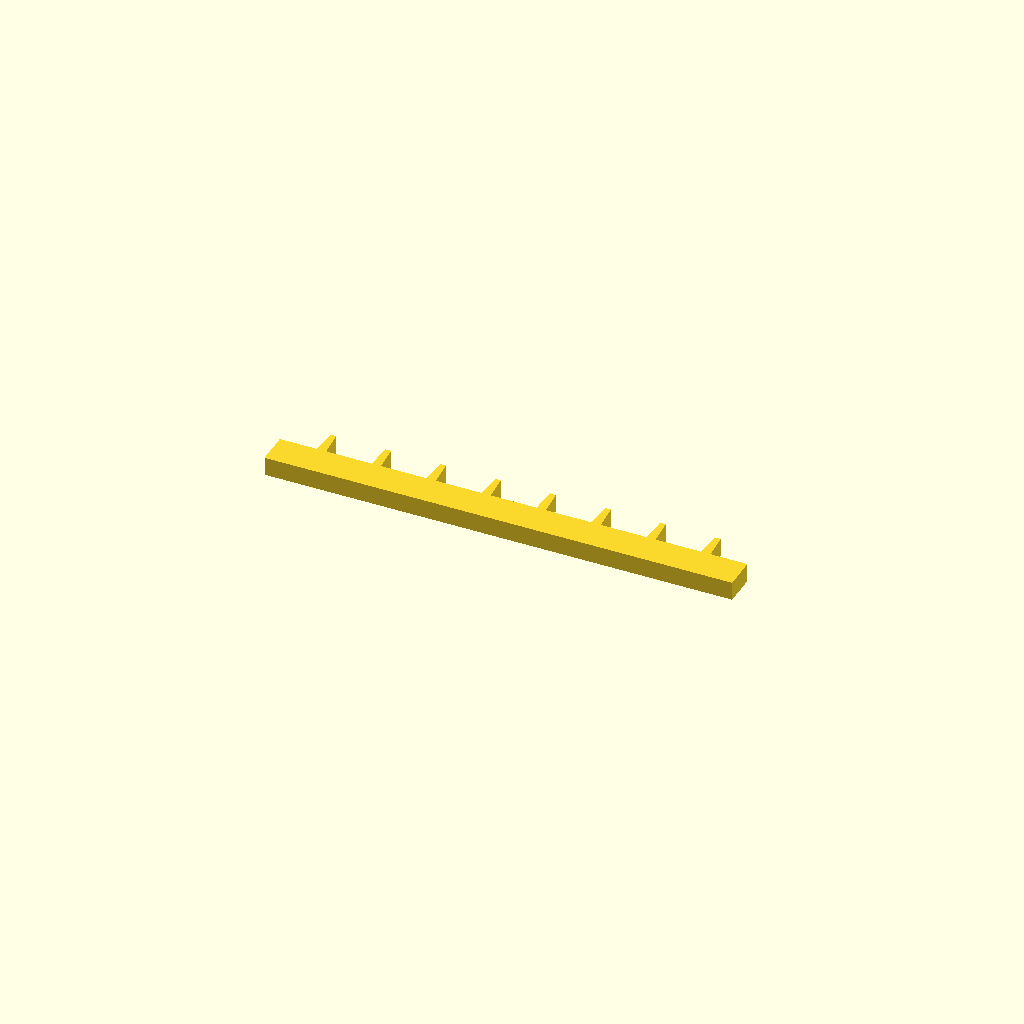
Cell 1: the model at its default parameters.
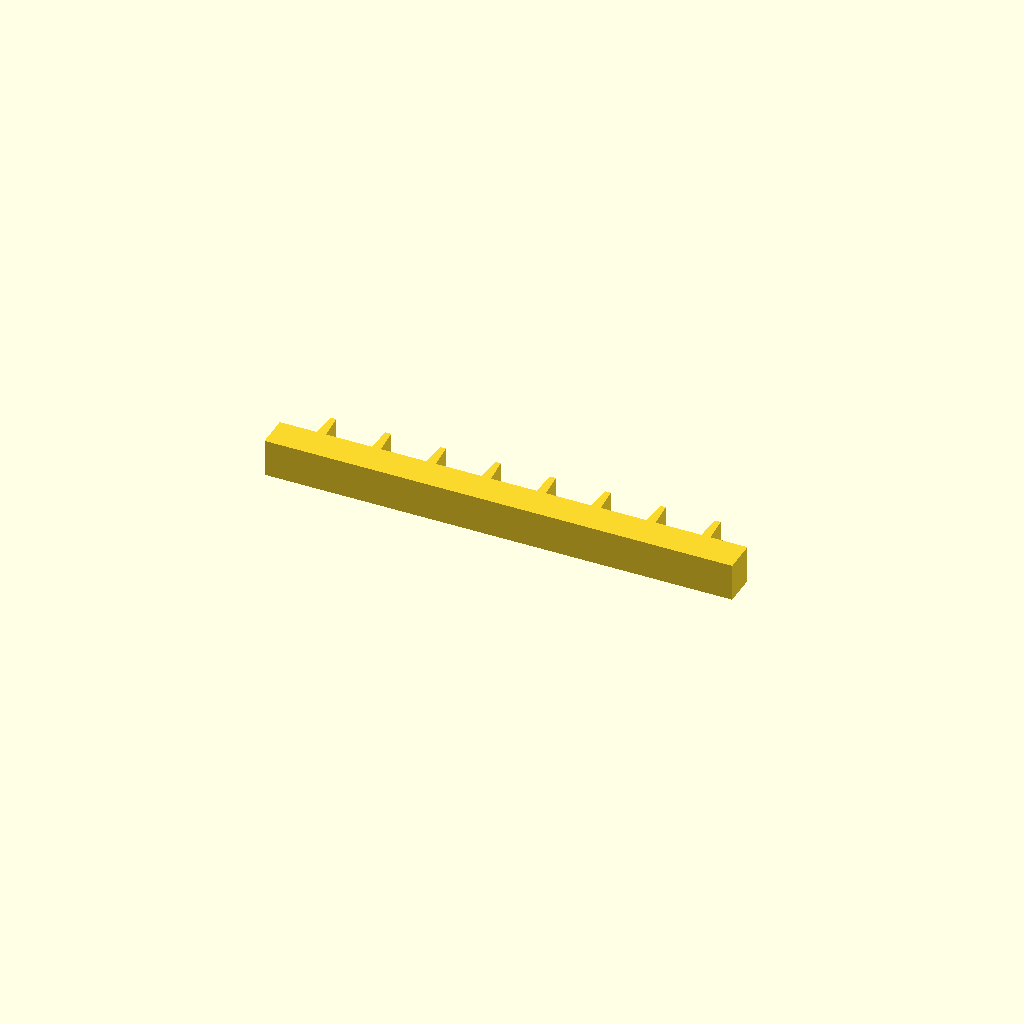
Cell 2: profile_height = 16 (everything else at default).
One fixed orthographic camera (rotation 55°, 0°, 25°; colour scheme Cornfield) for every cell.
The OpenSCAD source (optional_data/data/sketch1/rackbars/part_0063.scad):
$fn = 32;

// ----------------------------------------------------------------------
// Gear rack: 8 teeth on a 200 mm bar, pitch 23.5 mm
// ----------------------------------------------------------------------

// --- parameters (mm) ---
profile_height = 8;       // extrusion height
profile_points = 36;      // points of the closed outline

profile = [[0, 0], [200, 0], [200, 14], [184.25, 14], [183.45, 25], [181.05, 25], [180.25, 14], [160.75, 14], [159.95, 25], [157.55, 25], [156.75, 14], [137.25, 14], [136.45, 25], [134.05, 25], [133.25, 14], [113.75, 14], [112.95, 25], [110.55, 25], [109.75, 14], [90.25, 14], [89.45, 25], [87.05, 25], [86.25, 14], [66.75, 14], [65.95, 25], [63.55, 25], [62.75, 14], [43.25, 14], [42.45, 25], [40.05, 25], [39.25, 14], [19.75, 14], [18.95, 25], [16.55, 25], [15.75, 14], [0, 14]];  // single closed polygon, 36 points, counter clockwise

// --- the one profile operation ---
linear_extrude(height = profile_height) polygon(points = profile);
Customizer parameters (derived from the source; name, type, default, range or options):
profile_height: number, default 8
profile_points: number, default 36
